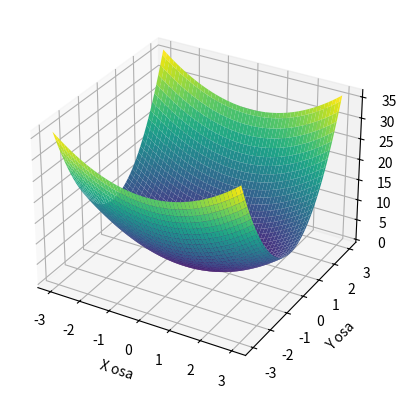
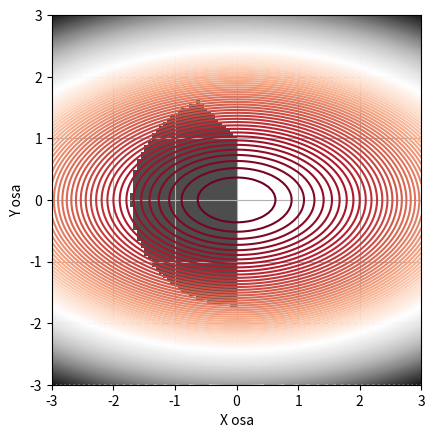

Write Python code to recreate these figures, in order.
import numpy as np
import matplotlib.pyplot as plt
from sympy import symbols, solve, lambdify

# Deklaracija simbola
x, y, l1, l2, l3 = symbols('x y l1 l2 l3')

# Definicija funkcije kriterija
f = x**2 + 3*y**2

# Definicija ograničenja
constraint1 = x**2 + y**2 - 3
constraint2 = x + y - 1
constraint3 = x

# Formulacija Lagrangeove funkcije
L = f - l1*constraint1 - l2*constraint2 - l3*constraint3

# Rješavanje sustava jednadžbi
solutions = solve([L.diff(var) for var in (x, y, l1, l2, l3)], (x, y, l1, l2, l3), dict=True)

# Filtriranje realnih rješenja
real_solutions = [sol for sol in solutions if all(sol[var].is_real for var in sol)]

# Filtriranje rješenja s nenegativnim slack varijablama
valid_solutions = [sol for sol in real_solutions if all(sol[var] >= 0 for var in sol if var != l1 and var != l2 and var != l3)]

# Ispis stacionarnih tačaka
for i, sol in enumerate(valid_solutions):
    print(f"Stacionarna tačka {i+1}: x = {sol[x]}, y = {sol[y]}")

# Prikaz površine funkcije kriterija u 3D prostoru
fig = plt.figure()
ax = fig.add_subplot(111, projection='3d')

x_vals = np.linspace(-3, 3, 100)
y_vals = np.linspace(-3, 3, 100)
X, Y = np.meshgrid(x_vals, y_vals)
Z = X**2 + 3*Y**2

ax.plot_surface(X, Y, Z, cmap='viridis')

ax.set_xlabel('X osa')
ax.set_ylabel('Y osa')
ax.set_zlabel('Z osa')

plt.show()

# Prikaz konturnog plot-a
x_vals = np.linspace(-3, 3, 100)
y_vals = np.linspace(-3, 3, 100)
X, Y = np.meshgrid(x_vals, y_vals)
Z = X**2 + 3*Y**2

plt.contour(X, Y, Z, 100, cmap='RdGy')
plt.xlabel('X osa')
plt.ylabel('Y osa')

# Prikaz skupa dozvoljenih vrijednosti
constraint1_func = lambdify((x, y), constraint1, 'numpy')
constraint2_func = lambdify((x, y), constraint2, 'numpy')
constraint3_func = lambdify((x, y), constraint3, 'numpy')
valid_region = np.logical_and.reduce([constraint1_func(X, Y) <= 0, constraint2_func(X, Y) <= 0, constraint3_func(X, Y) <= 0])
plt.imshow(valid_region.astype(int), extent=(x_vals.min(), x_vals.max(), y_vals.min(), y_vals.max()), origin="lower", cmap="Greys", alpha=0.7)

# Prikaz tačaka minimuma i maksimuma
for sol in valid_solutions:
    plt.plot(sol[x], sol[y], 'o', color='blue')

plt.grid(True)
plt.show()
